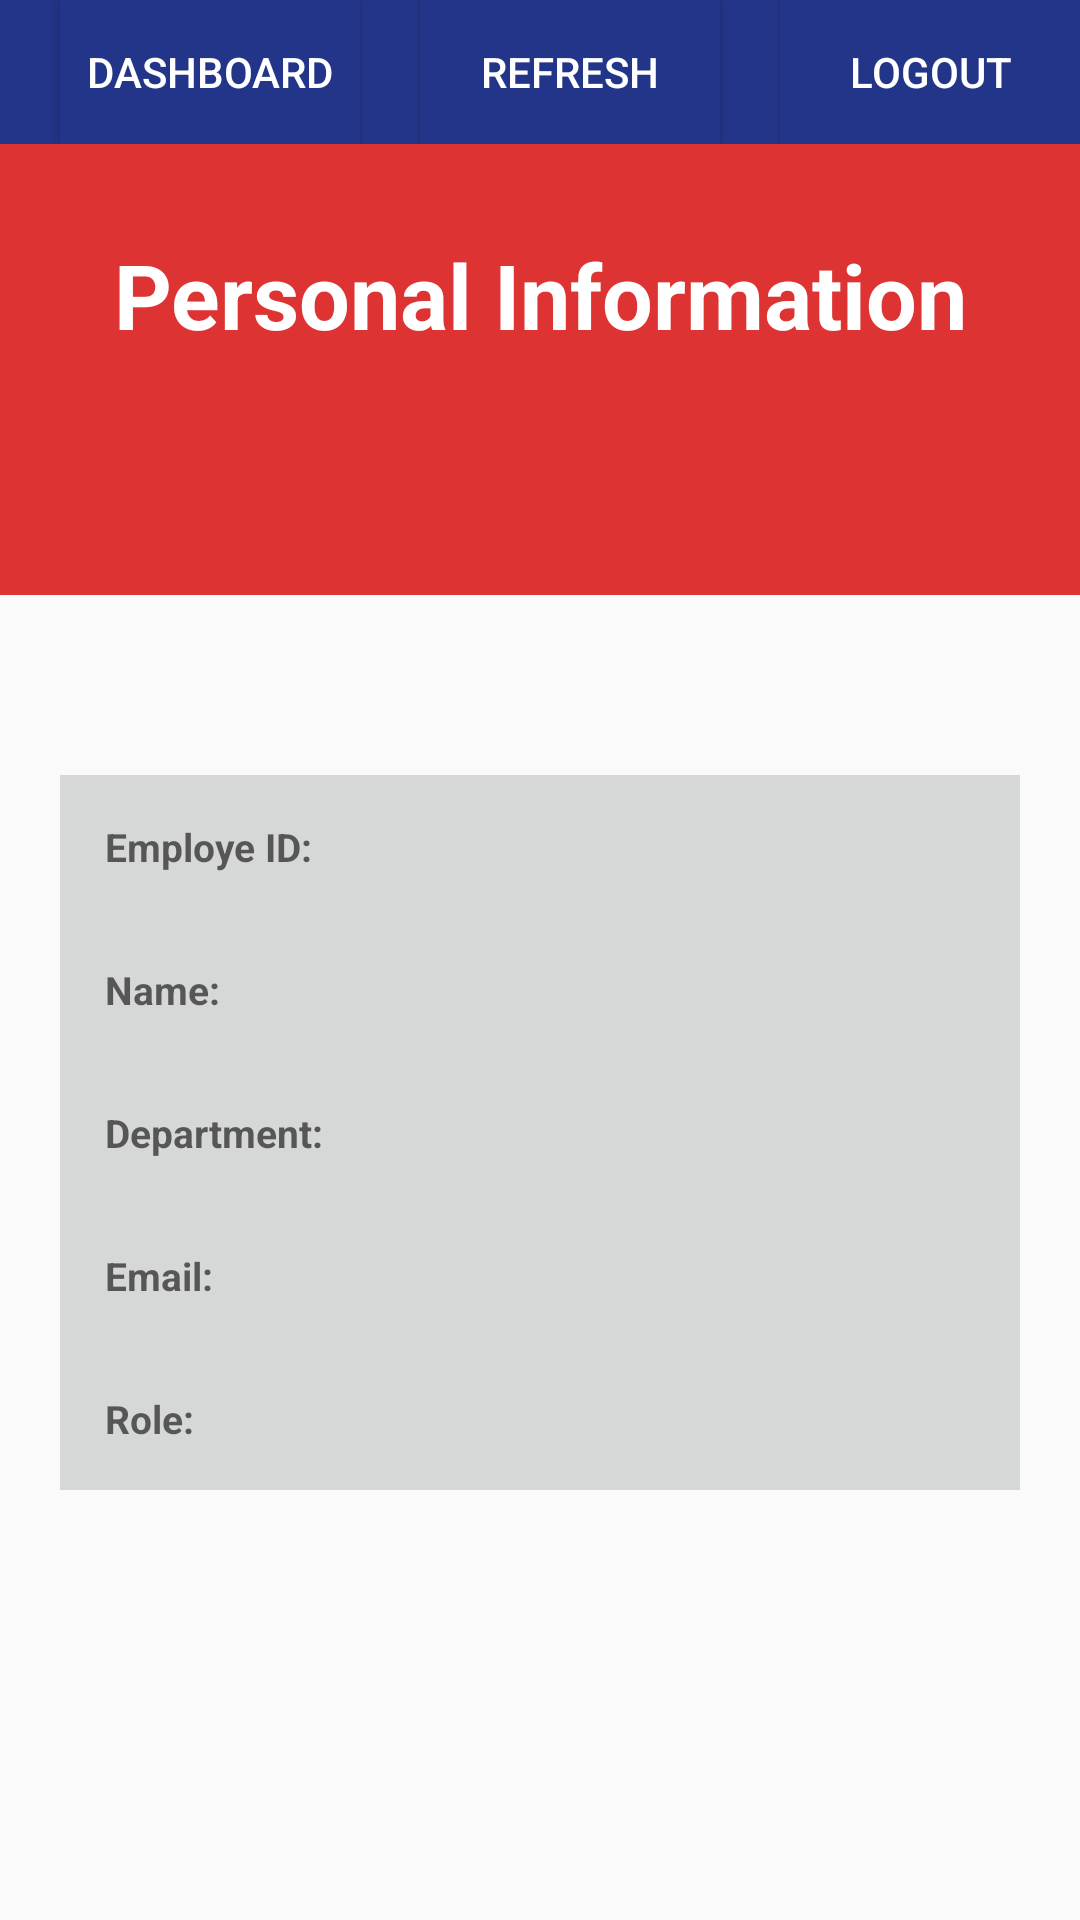

This screen was rendered from an Android layout file. Write that file and the resources it references.
<!-- AndroidManifest.xml: application theme AppTheme -->
<!-- res/layout/activity_my_profile.xml -->
<?xml version="1.0" encoding="utf-8"?>
<ScrollView xmlns:android="http://schemas.android.com/apk/res/android"
    xmlns:app="http://schemas.android.com/apk/res-auto"
    xmlns:tools="http://schemas.android.com/tools"
    android:layout_width="match_parent"
    android:layout_height="match_parent"
    tools:context="com.example.lubna.eticketing.Others.MyProfile">
    <LinearLayout
        android:layout_width="match_parent"
        android:layout_height="wrap_content"
        android:orientation="vertical"


        tools:layout_editor_absoluteY="0dp"
        tools:layout_editor_absoluteX="8dp">
        <LinearLayout
            android:background="#233588"
            android:layout_width="match_parent"
            android:layout_height="wrap_content"
            android:orientation="horizontal"


            >
            <Button
                android:id="@+id/btnDashboard"
                android:layout_marginLeft="20dp"
                android:layout_width="match_parent"
                android:layout_height="wrap_content"
                android:text="Dashboard"
                android:layout_weight="1"
                android:background="#233588"
                android:textColor="#fff"
                />

            <Button
                android:id="@+id/btnRefresh"
                android:textColor="#fff"
                android:layout_marginLeft="20dp"
                android:layout_width="match_parent"
                android:layout_height="wrap_content"
                android:text="Refresh"
                android:background="#233588"
                android:layout_weight="1"/>
            <Button
                android:id="@+id/btnLogout"
                android:textColor="#fff"
                android:layout_marginLeft="20dp"
                android:layout_width="match_parent"
                android:background="#233588"
                android:layout_height="wrap_content"
                android:text="Logout"
                android:layout_weight="1"/>

        </LinearLayout>

        <LinearLayout
            android:layout_width="match_parent"
            android:layout_height="wrap_content"
            android:background="@color/colorPrimary"
            android:orientation="vertical"
            android:weightSum="1">

            <TextView
                android:id="@+id/personal_info"
                android:layout_width="match_parent"
                android:layout_height="wrap_content"
                android:layout_marginTop="30dp"
                android:gravity="center"
                android:text="Personal Information"
                android:textColor="@color/cardview_light_background"
                android:textSize="30dp"
                android:textStyle="bold"

                />

            <ImageView
                android:layout_width="80dp"
                android:layout_height="80dp"
                android:layout_gravity="center"
                android:layout_weight="1.23"
                android:background="@drawable/ic_account_circle_black_24dp" />

        </LinearLayout>


        <LinearLayout
            android:layout_width="match_parent"
            android:layout_height="wrap_content"
            android:layout_marginBottom="30dp"
            android:layout_marginLeft="20dp"
            android:layout_marginRight="20dp"
            android:layout_marginTop="60dp"
            android:background="?attr/colorButtonNormal"
            android:gravity="center_vertical"
            android:orientation="vertical">

            <TextView
                android:id="@+id/eid"
                android:layout_width="match_parent"
                android:layout_height="wrap_content"
                android:layout_margin="15dp"
                android:layout_marginLeft="20dp"
                android:layout_marginTop="30dp"
                android:hint="Employe ID: "
                android:textSize="13dp"
                android:textStyle="bold"

                />


            <TextView
                android:id="@+id/name"
                android:layout_width="match_parent"
                android:layout_height="wrap_content"
                android:layout_margin="15dp"
                android:layout_marginLeft="20dp"
                android:layout_marginTop="15dp"
                android:hint="Name:"
                android:textSize="13dp"
                android:textStyle="bold"

                />

            <TextView
                android:id="@+id/depart"
                android:layout_width="match_parent"
                android:layout_height="wrap_content"
                android:layout_margin="15dp"
                android:layout_marginLeft="20dp"
                android:layout_marginTop="15dp"
                android:hint="Department:"
                android:textSize="13dp"
                android:textStyle="bold"

                />

            <TextView
                android:id="@+id/email"
                android:layout_width="match_parent"
                android:layout_height="wrap_content"
                android:layout_margin="15dp"
                android:layout_marginLeft="15dp"
                android:layout_marginTop="20dp"
                android:layout_marginBottom="20dp"
                android:hint="Email:"
                android:textSize="13dp"
                android:textStyle="bold"
                />

            <TextView
                android:id="@+id/role"
                android:layout_width="match_parent"
                android:layout_height="wrap_content"
                android:layout_margin="15dp"
                android:layout_marginLeft="15dp"
                android:layout_marginTop="20dp"
                android:layout_marginBottom="20dp"
                android:hint="Role:"
                android:textSize="13dp"
                android:textStyle="bold"
                />


        </LinearLayout>

    </LinearLayout>
</ScrollView>
<!-- resources referenced by this layout -->
<resources>
  <color name="colorPrimary">#dd3333</color>
  <style name="AppTheme" parent="Theme.AppCompat.Light.NoActionBar">
          
          <item name="colorPrimary">@color/colorPrimary</item>
          <item name="colorPrimaryDark">@color/colorPrimaryDark</item>
          <item name="colorAccent">@color/colorAccent</item>
      </style>
  <color name="colorPrimaryDark">#d11616</color>
  <color name="colorAccent">#ff669900</color>
</resources>
